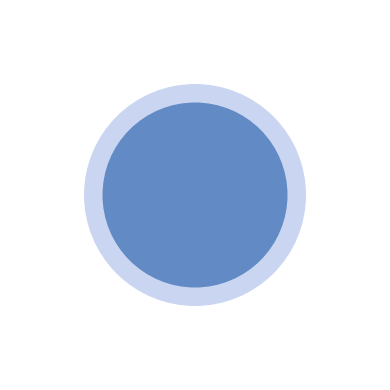
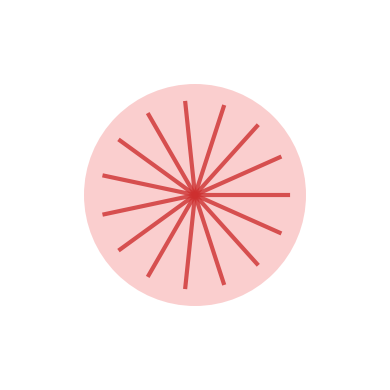
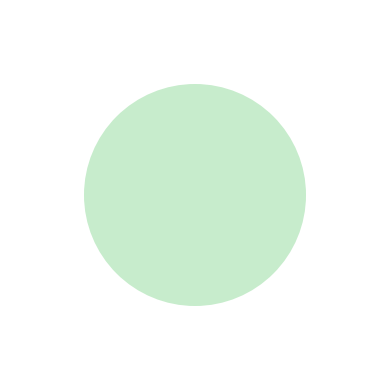

Python code for these plots, in order:
#!/usr/bin/env python3
"""
Sigil Visual Engine - Real-time Symbolic Bloom Visualizer
=========================================================

Creates symbolic visual responses to DAWN's sigil executions, mood pulses, and entropy states.
Each sigil execution leaves a visual trace of its emotional and cognitive impact through 
dynamic bloom shapes, colors, and glows.
"""

import math
import random
import time
import json
from pathlib import Path
from typing import Dict, List, Tuple, Optional, Any, Union
from dataclasses import dataclass
from datetime import datetime
import logging

# Graphics libraries
try:
    import matplotlib
    matplotlib.use('Agg')  # Use non-interactive backend
    import matplotlib.pyplot as plt
    import matplotlib.patches as patches
    from matplotlib.colors import LinearSegmentedColormap
    import numpy as np
    MATPLOTLIB_AVAILABLE = True
except ImportError:
    MATPLOTLIB_AVAILABLE = False
    print("⚠️ Matplotlib not available - visual generation disabled")

try:
    from PIL import Image, ImageDraw, ImageFilter
    PIL_AVAILABLE = True
except ImportError:
    PIL_AVAILABLE = False
    print("⚠️ PIL not available - using matplotlib only")

logger = logging.getLogger("sigil_visual_engine")

@dataclass
class SigilVisualOutput:
    """Complete output from sigil visual generation"""
    visual_file: str
    sigil_visual_summary: Dict[str, Any]
    generation_metadata: Dict[str, Any]

class SigilVisualEngine:
    """
    Lightweight bloom visualizer for DAWN's sigil executions
    Creates real-time symbolic visual responses based on consciousness state
    """
    
    def __init__(self, output_directory: str = "visual_outputs"):
        self.output_dir = Path(output_directory)
        self.output_dir.mkdir(parents=True, exist_ok=True)
        
        # Ensure we have at least one graphics library
        if not MATPLOTLIB_AVAILABLE and not PIL_AVAILABLE:
            logger.error("No graphics libraries available - visual generation disabled")
            self.graphics_available = False
        else:
            self.graphics_available = True
            logger.info(f"✅ Sigil Visual Engine initialized (matplotlib: {MATPLOTLIB_AVAILABLE}, PIL: {PIL_AVAILABLE})")
        
        # Initialize shape libraries and color systems
        self._initialize_shape_library()
        self._initialize_color_harmony()
        self._initialize_glyph_mappings()
    
    def _initialize_shape_library(self):
        """Initialize base shapes that can be modified"""
        self.base_shapes = {
            'circle': self._generate_circle,
            'spiral': self._generate_spiral,
            'star': self._generate_star,
            'bloom': self._generate_bloom,
            'burst': self._generate_burst
        }
    
    def _initialize_color_harmony(self):
        """Initialize color harmony rules"""
        self.color_harmonies = {
            'red': {
                'primary': (220, 50, 50),
                'secondary': (255, 120, 60),
                'accent': (255, 200, 100),
                'glow': (255, 100, 100)
            },
            'blue': {
                'primary': (50, 120, 200),
                'secondary': (80, 150, 220),
                'accent': (120, 200, 255),
                'glow': (100, 150, 255)
            },
            'green': {
                'primary': (60, 180, 80),
                'secondary': (100, 200, 120),
                'accent': (150, 255, 150),
                'glow': (80, 220, 100)
            },
            'yellow': {
                'primary': (255, 220, 50),
                'secondary': (255, 240, 120),
                'accent': (255, 255, 200),
                'glow': (255, 255, 150)
            },
            'violet': {
                'primary': (150, 80, 200),
                'secondary': (180, 120, 220),
                'accent': (200, 150, 255),
                'glow': (170, 120, 255)
            },
            'orange': {
                'primary': (255, 150, 50),
                'secondary': (255, 180, 100),
                'accent': (255, 220, 150),
                'glow': (255, 170, 80)
            }
        }
    
    def _initialize_glyph_mappings(self):
        """Initialize sigil ID to glyph mappings"""
        self.sigil_glyphs = {
            'memory_anchor': 'spiral_dot',
            'entropy_burst': 'radiating_lines',
            'calm_flow': 'wave_pattern',
            'cognitive_bridge': 'connecting_arcs',
            'reflection_mirror': 'symmetric_pattern',
            'thermal_regulation': 'flame_pattern',
            'consciousness_pulse': 'concentric_circles'
        }
    
    def render_sigil_response(self,
                            sigil_id: str,
                            entropy: float,
                            mood_pigment: Dict[str, float],
                            pulse_zone: str,
                            sigil_saturation: float,
                            output_path: Optional[str] = None) -> SigilVisualOutput:
        """
        Main pipeline function for generating sigil visual response
        """
        
        if not self.graphics_available:
            logger.warning("Graphics not available - returning placeholder output")
            return self._create_placeholder_output(sigil_id)
        
        try:
            # Generate output path if not provided
            if output_path is None:
                timestamp = datetime.now().strftime("%Y%m%d_%H%M%S_%f")[:-3]
                output_path = str(self.output_dir / f"sigil_{sigil_id}_{timestamp}.png")
            
            # 1. Convert pigment to color palette
            color_palette = self.pigment_to_color_palette(mood_pigment, sigil_saturation)
            
            # 2. Calculate shape parameters from entropy/pulse
            shape_params = self.calculate_shape_parameters(entropy, pulse_zone, sigil_id)
            
            # 3. Generate center glyph for sigil_id
            center_glyph = self.generate_center_glyph(sigil_id, shape_params['center_size'], color_palette['primary'])
            
            # 4. Render bloom shape with colors
            bloom_image = self.render_bloom_shape(shape_params, color_palette)
            
            # 5. Apply pulse effects
            final_image = self.apply_pulse_effects(bloom_image, shape_params['motion_type'], sigil_saturation)
            
            # 6. Composite final image with glyph
            if center_glyph:
                final_image = self._composite_glyph(final_image, center_glyph, shape_params)
            
            # 7. Save to output_path
            self._save_image(final_image, output_path)
            
            # 8. Generate metadata summary
            visual_summary = self._generate_visual_summary(
                sigil_id, color_palette, shape_params, entropy, pulse_zone, sigil_saturation
            )
            
            # 9. Return complete output
            return SigilVisualOutput(
                visual_file=output_path,
                sigil_visual_summary=visual_summary,
                generation_metadata={
                    'entropy': entropy,
                    'pulse_zone': pulse_zone,
                    'saturation': sigil_saturation,
                    'pigment_input': mood_pigment,
                    'render_timestamp': datetime.now().isoformat()
                }
            )
            
        except Exception as e:
            logger.error(f"Error rendering sigil response: {e}")
            return self._create_error_output(sigil_id, str(e))
    
    def pigment_to_color_palette(self, mood_pigment: Dict[str, float], sigil_saturation: float) -> Dict[str, Tuple[int, int, int]]:
        """Convert pigment values to RGB color palette"""
        
        # Find dominant pigments (top 2-3 values)
        sorted_pigments = sorted(mood_pigment.items(), key=lambda x: x[1], reverse=True)
        dominant_colors = [color for color, value in sorted_pigments[:3] if value > 0.1]
        
        if not dominant_colors:
            # Fallback to blue if no dominant colors
            dominant_colors = ['blue']
        
        primary_color = dominant_colors[0]
        
        # Get base palette for primary color
        if primary_color in self.color_harmonies:
            base_palette = self.color_harmonies[primary_color].copy()
        else:
            # Fallback palette
            base_palette = self.color_harmonies['blue'].copy()
        
        # Blend with secondary colors if present
        if len(dominant_colors) > 1:
            base_palette = self._blend_color_palettes(base_palette, dominant_colors[1:], mood_pigment)
        
        # Apply saturation intensity
        for key in base_palette:
            base_palette[key] = self._apply_saturation(base_palette[key], sigil_saturation)
        
        return base_palette
    
    def calculate_shape_parameters(self, entropy: float, pulse_zone: str, sigil_id: str) -> Dict[str, Any]:
        """Determine visual shape parameters based on entropy and pulse"""
        
        # Base shape selection based on entropy
        if entropy <= 0.3:
            base_shape = 'circle'
            edge_roughness = 0.1
            petal_count = 4
        elif entropy <= 0.7:
            base_shape = 'bloom'
            edge_roughness = 0.3
            petal_count = 6 + int(entropy * 4)
        else:
            base_shape = 'burst'
            edge_roughness = 0.7
            petal_count = 8 + int(entropy * 8)
        
        # Pulse zone effects
        motion_type = 'static'
        if pulse_zone == 'calm':
            motion_type = 'static'
            edge_roughness *= 0.5
        elif pulse_zone == 'fragile':
            motion_type = 'flicker'
            edge_roughness *= 1.5
        elif pulse_zone == 'surge':
            motion_type = 'pulse'
            base_shape = 'burst'
        elif pulse_zone == 'flowing':
            motion_type = 'flow'
            base_shape = 'spiral'
        elif pulse_zone == 'stable':
            motion_type = 'static'
            base_shape = 'circle'
        
        # Center size based on sigil importance (heuristic from ID)
        center_size = 0.2 + (len(sigil_id) % 5) * 0.1
        
        return {
            'base_shape': base_shape,
            'edge_roughness': edge_roughness,
            'petal_count': petal_count,
            'center_size': center_size,
            'motion_type': motion_type
        }
    
    def generate_center_glyph(self, sigil_id: str, center_size: float, primary_color: Tuple[int, int, int]) -> Optional[Any]:
        """Create center glyph based on sigil_id"""
        
        if not MATPLOTLIB_AVAILABLE:
            return None
        
        # Map known sigil IDs to glyph types
        glyph_type = self.sigil_glyphs.get(sigil_id, 'hash_symbol')
        
        if glyph_type == 'spiral_dot':
            return self._create_spiral_dot_glyph(center_size, primary_color)
        elif glyph_type == 'radiating_lines':
            return self._create_radiating_lines_glyph(center_size, primary_color)
        elif glyph_type == 'wave_pattern':
            return self._create_wave_pattern_glyph(center_size, primary_color)
        else:
            # Generate abstract symbol from ID hash
            return self._create_hash_glyph(sigil_id, center_size, primary_color)
    
    def render_bloom_shape(self, shape_params: Dict[str, Any], color_palette: Dict[str, Tuple[int, int, int]], canvas_size: int = 400) -> Any:
        """Render the main bloom shape"""
        
        if MATPLOTLIB_AVAILABLE:
            return self._render_with_matplotlib(shape_params, color_palette, canvas_size)
        elif PIL_AVAILABLE:
            return self._render_with_pil(shape_params, color_palette, canvas_size)
        else:
            raise RuntimeError("No graphics library available")
    
    def apply_pulse_effects(self, base_image: Any, motion_type: str, pulse_intensity: float) -> Any:
        """Apply motion effects based on pulse_zone"""
        
        if motion_type == 'static':
            return base_image
        elif motion_type == 'flicker':
            return self._apply_flicker_effect(base_image, pulse_intensity)
        elif motion_type == 'pulse':
            return self._apply_pulse_effect(base_image, pulse_intensity)
        elif motion_type == 'flow':
            return self._apply_flow_effect(base_image, pulse_intensity)
        else:
            return base_image
    
    # === SHAPE GENERATION METHODS ===
    
    def _generate_circle(self, center: Tuple[float, float], radius: float, **kwargs) -> Any:
        """Generate circle shape"""
        return patches.Circle(center, radius, **kwargs)
    
    def _generate_spiral(self, center: Tuple[float, float], radius: float, turns: int = 3, **kwargs) -> Any:
        """Generate spiral shape"""
        t = np.linspace(0, turns * 2 * np.pi, 100)
        r = np.linspace(0, radius, 100)
        x = center[0] + r * np.cos(t)
        y = center[1] + r * np.sin(t)
        return (x, y)
    
    def _generate_star(self, center: Tuple[float, float], radius: float, points: int = 5, **kwargs) -> Any:
        """Generate star shape"""
        angles = np.linspace(0, 2 * np.pi, points * 2, endpoint=False)
        radii = [radius if i % 2 == 0 else radius * 0.5 for i in range(len(angles))]
        
        x = center[0] + np.array(radii) * np.cos(angles)
        y = center[1] + np.array(radii) * np.sin(angles)
        
        return (x, y)
    
    def _generate_bloom(self, center: Tuple[float, float], radius: float, petals: int = 6, **kwargs) -> Any:
        """Generate flower bloom shape"""
        angles = np.linspace(0, 2 * np.pi, petals, endpoint=False)
        bloom_shapes = []
        
        for angle in angles:
            petal_center = (
                center[0] + radius * 0.6 * np.cos(angle),
                center[1] + radius * 0.6 * np.sin(angle)
            )
            petal = patches.Ellipse(petal_center, radius * 0.4, radius * 0.8, 
                                  angle=np.degrees(angle), **kwargs)
            bloom_shapes.append(petal)
        
        return bloom_shapes
    
    def _generate_burst(self, center: Tuple[float, float], radius: float, rays: int = 8, **kwargs) -> Any:
        """Generate radiating burst shape"""
        angles = np.linspace(0, 2 * np.pi, rays, endpoint=False)
        burst_lines = []
        
        for angle in angles:
            x = [center[0], center[0] + radius * np.cos(angle)]
            y = [center[1], center[1] + radius * np.sin(angle)]
            burst_lines.append((x, y))
        
        return burst_lines
    
    # === RENDERING IMPLEMENTATIONS ===
    
    def _render_with_matplotlib(self, shape_params: Dict[str, Any], color_palette: Dict[str, Tuple[int, int, int]], canvas_size: int) -> Any:
        """Render using matplotlib"""
        
        fig, ax = plt.subplots(figsize=(canvas_size/100, canvas_size/100), dpi=100)
        ax.set_xlim(0, canvas_size)
        ax.set_ylim(0, canvas_size)
        ax.set_aspect('equal')
        ax.axis('off')
        ax.set_facecolor('black')
        
        center = (canvas_size // 2, canvas_size // 2)
        radius = canvas_size // 4
        
        # Convert RGB to normalized values
        primary_color = tuple(c/255.0 for c in color_palette['primary'])
        secondary_color = tuple(c/255.0 for c in color_palette['secondary'])
        
        # Render based on shape type
        if shape_params['base_shape'] == 'circle':
            circle = self._generate_circle(center, radius, facecolor=primary_color, alpha=0.7)
            ax.add_patch(circle)
            
        elif shape_params['base_shape'] == 'bloom':
            bloom_shapes = self._generate_bloom(center, radius, shape_params['petal_count'], 
                                              facecolor=primary_color, alpha=0.6)
            for shape in bloom_shapes:
                ax.add_patch(shape)
                
        elif shape_params['base_shape'] == 'burst':
            burst_lines = self._generate_burst(center, radius, shape_params['petal_count'])
            for x, y in burst_lines:
                ax.plot(x, y, color=primary_color, linewidth=3, alpha=0.8)
        
        # Add glow effect if high saturation
        if len(color_palette) > 3:
            glow_color = tuple(c/255.0 for c in color_palette['glow'])
            glow_circle = self._generate_circle(center, radius * 1.2, 
                                              facecolor=glow_color, alpha=0.3)
            ax.add_patch(glow_circle)
        
        plt.tight_layout()
        return fig
    
    def _render_with_pil(self, shape_params: Dict[str, Any], color_palette: Dict[str, Tuple[int, int, int]], canvas_size: int) -> Any:
        """Render using PIL (simplified version)"""
        
        img = Image.new('RGBA', (canvas_size, canvas_size), (0, 0, 0, 0))
        draw = ImageDraw.Draw(img)
        
        center = (canvas_size // 2, canvas_size // 2)
        radius = canvas_size // 4
        
        primary_color = color_palette['primary']
        
        # Simple circle rendering
        bbox = (center[0] - radius, center[1] - radius, 
                center[0] + radius, center[1] + radius)
        draw.ellipse(bbox, fill=primary_color + (180,))
        
        return img
    
    # === GLYPH CREATION METHODS ===
    
    def _create_spiral_dot_glyph(self, size: float, color: Tuple[int, int, int]) -> Any:
        """Create spiral with dot center glyph"""
        # Implementation would create a small spiral pattern
        return None  # Placeholder
    
    def _create_radiating_lines_glyph(self, size: float, color: Tuple[int, int, int]) -> Any:
        """Create radiating lines glyph"""
        # Implementation would create radiating line pattern
        return None  # Placeholder
    
    def _create_wave_pattern_glyph(self, size: float, color: Tuple[int, int, int]) -> Any:
        """Create wave pattern glyph"""
        # Implementation would create wave pattern
        return None  # Placeholder
    
    def _create_hash_glyph(self, sigil_id: str, size: float, color: Tuple[int, int, int]) -> Any:
        """Create abstract glyph based on sigil ID hash"""
        # Use hash of sigil_id to create consistent but unique pattern
        hash_val = hash(sigil_id)
        pattern_type = hash_val % 4
        
        # Return different patterns based on hash
        return None  # Placeholder
    
    # === EFFECT APPLICATION METHODS ===
    
    def _apply_flicker_effect(self, image: Any, intensity: float) -> Any:
        """Apply flicker effect to image"""
        # Simulate flicker through opacity variation
        return image
    
    def _apply_pulse_effect(self, image: Any, intensity: float) -> Any:
        """Apply pulsing effect to image"""
        # Simulate pulse through scaling variation
        return image
    
    def _apply_flow_effect(self, image: Any, intensity: float) -> Any:
        """Apply flowing effect to image"""
        # Simulate flow through rotation or wave distortion
        return image
    
    # === UTILITY METHODS ===
    
    def _blend_color_palettes(self, base_palette: Dict, secondary_colors: List[str], mood_pigment: Dict[str, float]) -> Dict:
        """Blend color palettes based on multiple dominant colors"""
        # Implement color blending logic
        return base_palette
    
    def _apply_saturation(self, color: Tuple[int, int, int], saturation: float) -> Tuple[int, int, int]:
        """Apply saturation intensity to color"""
        r, g, b = color
        # Increase intensity based on saturation
        factor = 0.7 + saturation * 0.3
        return (
            min(255, int(r * factor)),
            min(255, int(g * factor)),
            min(255, int(b * factor))
        )
    
    def _composite_glyph(self, base_image: Any, glyph: Any, shape_params: Dict[str, Any]) -> Any:
        """Composite glyph onto base image"""
        # Implement glyph compositing
        return base_image
    
    def _save_image(self, image: Any, output_path: str) -> None:
        """Save image to file"""
        if hasattr(image, 'savefig'):  # matplotlib figure
            image.savefig(output_path, dpi=100, bbox_inches='tight', 
                         facecolor='black', edgecolor='none')
            plt.close(image)
        elif hasattr(image, 'save'):  # PIL image
            image.save(output_path)
        else:
            logger.warning(f"Unknown image type, cannot save to {output_path}")
    
    def _generate_visual_summary(self, sigil_id: str, color_palette: Dict, shape_params: Dict, 
                               entropy: float, pulse_zone: str, saturation: float) -> Dict[str, Any]:
        """Generate metadata summary for the visual"""
        
        # Determine dominant color
        primary_color = max(color_palette.keys(), key=lambda k: sum(color_palette[k]))
        
        # Generate emotional impression
        impressions = [
            "a quiet bloom pulsing with ancient memory",
            "fierce radiance breaking through shadow",
            "gentle waves of crystalline thought",
            "chaotic beauty emerging from order",
            "whispered secrets in flowing light"
        ]
        
        emotional_impression = random.choice(impressions)
        
        # Determine complexity level
        if entropy < 0.3:
            complexity = "minimal"
        elif entropy < 0.7:
            complexity = "moderate"
        else:
            complexity = "complex"
        
        return {
            "sigil_id": sigil_id,
            "color_mode": f"{primary_color}_dominant_blend",
            "center_shape": shape_params.get('base_shape', 'unknown'),
            "emotional_impression": emotional_impression,
            "dominant_pigment": primary_color,
            "complexity_level": complexity,
            "render_parameters": {
                "entropy": entropy,
                "pulse_zone": pulse_zone,
                "saturation": saturation
            },
            "render_timestamp": datetime.now().isoformat()
        }
    
    def _create_placeholder_output(self, sigil_id: str) -> SigilVisualOutput:
        """Create placeholder output when graphics unavailable"""
        return SigilVisualOutput(
            visual_file="",
            sigil_visual_summary={
                "sigil_id": sigil_id,
                "error": "Graphics libraries not available"
            },
            generation_metadata={
                "error": "No graphics libraries available",
                "render_timestamp": datetime.now().isoformat()
            }
        )
    
    def _create_error_output(self, sigil_id: str, error_msg: str) -> SigilVisualOutput:
        """Create error output"""
        return SigilVisualOutput(
            visual_file="",
            sigil_visual_summary={
                "sigil_id": sigil_id,
                "error": error_msg
            },
            generation_metadata={
                "error": error_msg,
                "render_timestamp": datetime.now().isoformat()
            }
        )


def test_sigil_visual_engine():
    """Test the sigil visual engine with various consciousness states"""
    
    print("🎨 Testing DAWN Sigil Visual Engine")
    print("=" * 50)
    
    engine = SigilVisualEngine("test_visual_outputs")
    
    if not engine.graphics_available:
        print("⚠️ Graphics not available - test limited")
        return
    
    # Test different sigil scenarios
    test_cases = [
        {
            'name': 'Memory Anchor - Calm State',
            'sigil_id': 'memory_anchor_001',
            'entropy': 0.2,
            'mood_pigment': {'blue': 0.6, 'violet': 0.3, 'green': 0.1},
            'pulse_zone': 'calm',
            'saturation': 0.4
        },
        {
            'name': 'Entropy Burst - High Chaos',
            'sigil_id': 'entropy_burst_002',
            'entropy': 0.9,
            'mood_pigment': {'red': 0.7, 'orange': 0.2, 'yellow': 0.1},
            'pulse_zone': 'surge',
            'saturation': 0.8
        },
        {
            'name': 'Flow State - Balanced',
            'sigil_id': 'flow_state_003',
            'entropy': 0.5,
            'mood_pigment': {'green': 0.4, 'blue': 0.3, 'orange': 0.3},
            'pulse_zone': 'flowing',
            'saturation': 0.6
        }
    ]
    
    for test_case in test_cases:
        print(f"\n🔮 {test_case['name']}")
        print("-" * 40)
        
        try:
            result = engine.render_sigil_response(
                sigil_id=test_case['sigil_id'],
                entropy=test_case['entropy'],
                mood_pigment=test_case['mood_pigment'],
                pulse_zone=test_case['pulse_zone'],
                sigil_saturation=test_case['saturation']
            )
            
            print(f"✅ Visual generated: {result.visual_file}")
            print(f"🎨 Color mode: {result.sigil_visual_summary.get('color_mode', 'unknown')}")
            print(f"💫 Impression: {result.sigil_visual_summary.get('emotional_impression', 'none')}")
            print(f"🔷 Complexity: {result.sigil_visual_summary.get('complexity_level', 'unknown')}")
            
        except Exception as e:
            print(f"❌ Error: {e}")
    
    print(f"\n" + "=" * 50)
    print("✨ Sigil visual engine testing complete")


if __name__ == "__main__":
    test_sigil_visual_engine() 
